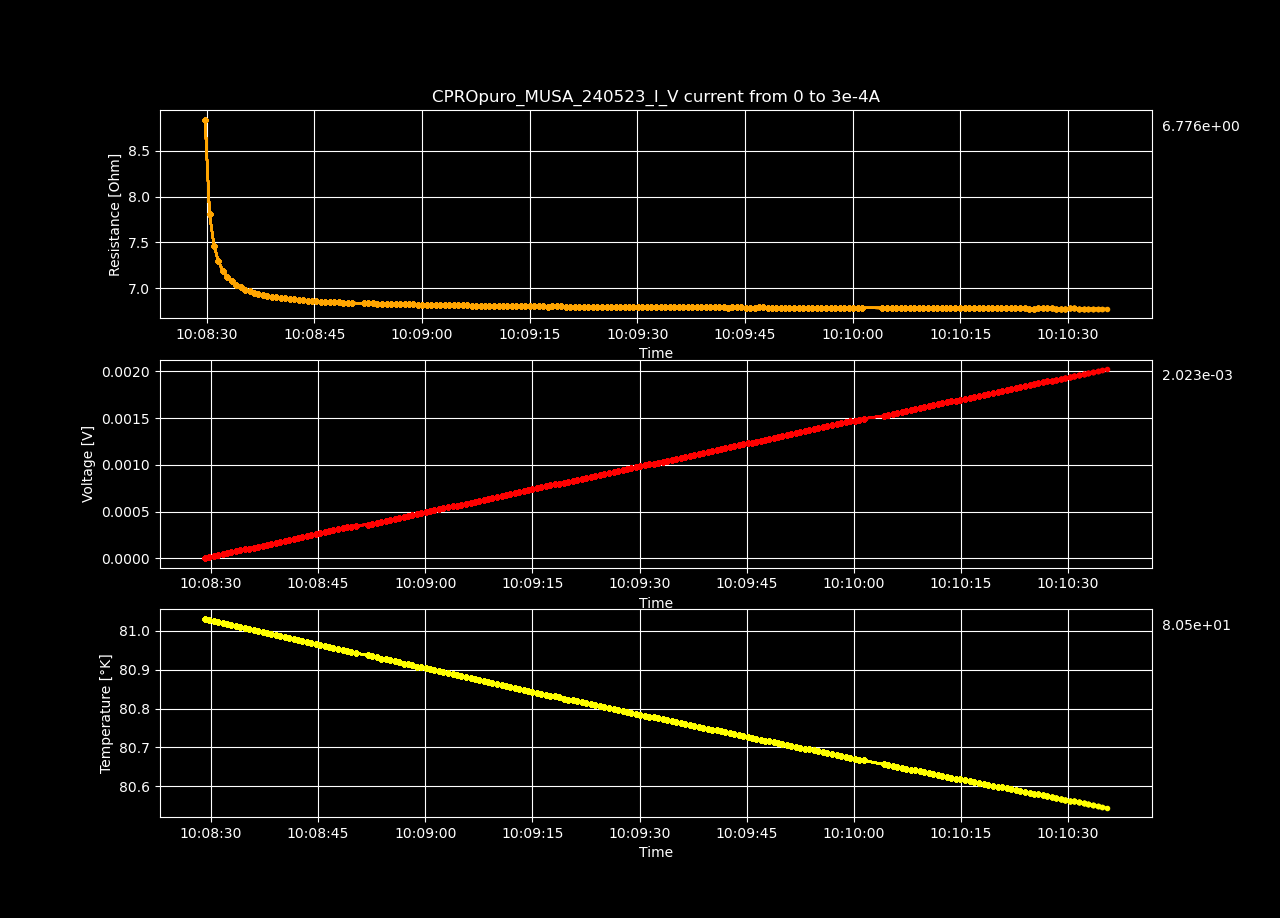

Source data for this figure (header and first rows):
Datetime, Temperature [K], Voltage [V], Resistance [𝛀], Current Source [A], Electric Field [V/cm], Restivity [𝛀 cm], Current Density [A/cm2]
2023-05-24 10:08:29.164972, 81.03, 3.11419529e-06, inf, 0.0, 5.4635005087719296e-05, inf, 0.0
2023-05-24 10:08:29.778788, 81.03, 1.33264072e-05, 8.84, 1.507537688442211e-06, 0.0002338, 10.24, 2.284148012791229e-05
2023-05-24 10:08:30.405928, 81.03, 2.35362982e-05, 7.806, 3.015075376884422e-06, 0.0004129, 9.039, 4.568296025582458e-05
2023-05-24 10:08:31.028588, 81.02, 3.37457859e-05, 7.462, 4.522613065326633e-06, 0.000592, 8.64, 6.852444038373685e-05
2023-05-24 10:08:31.634218, 81.02, 4.39791749e-05, 7.293, 6.030150753768844e-06, 0.0007716, 8.445, 9.136592051164915e-05
2023-05-24 10:08:32.237720, 81.02, 5.41960245e-05, 7.19, 7.537688442211055e-06, 0.0009508, 8.325, 0.0001142
2023-05-24 10:08:32.851462, 81.02, 6.44228583e-05, 7.122, 9.045226130653266e-06, 0.00113, 8.247, 0.000137
2023-05-24 10:08:33.475577, 81.01, 7.46587685e-05, 7.075, 1.0552763819095477e-05, 0.00131, 8.192, 0.0001599
2023-05-24 10:08:34.108600, 81.01, 8.48508085e-05, 7.036, 1.2060301507537688e-05, 0.001489, 8.146, 0.0001827
2023-05-24 10:08:34.717518, 81.01, 9.50855085e-05, 7.008, 1.35678391959799e-05, 0.001668, 8.115, 0.0002056
2023-05-24 10:08:35.344699, 81.01, 0.0001053, 6.984, 1.507537688442211e-05, 0.001847, 8.087, 0.0002284
2023-05-24 10:08:35.974318, 81, 0.0001155, 6.966, 1.6582914572864322e-05, 0.002027, 8.066, 0.0002513
2023-05-24 10:08:36.613225, 81, 0.0001257, 6.951, 1.809045226130653e-05, 0.002206, 8.048, 0.0002741
2023-05-24 10:08:37.217918, 81, 0.000136, 6.938, 1.9597989949748744e-05, 0.002386, 8.034, 0.0002969
2023-05-24 10:08:37.841892, 81, 0.0001462, 6.926, 2.1105527638190954e-05, 0.002565, 8.02, 0.0003198
2023-05-24 10:08:38.457800, 80.99, 0.0001564, 6.917, 2.2613065326633167e-05, 0.002744, 8.009, 0.0003426
2023-05-24 10:08:39.080848, 80.99, 0.0001666, 6.907, 2.4120603015075376e-05, 0.002923, 7.998, 0.0003655
2023-05-24 10:08:39.705329, 80.99, 0.0001768, 6.899, 2.5628140703517586e-05, 0.003102, 7.989, 0.0003883
2023-05-24 10:08:40.309629, 80.98, 0.000187, 6.892, 2.71356783919598e-05, 0.003281, 7.98, 0.0004111
2023-05-24 10:08:40.927818, 80.98, 0.0001973, 6.887, 2.8643216080402008e-05, 0.003461, 7.974, 0.000434
2023-05-24 10:08:41.553129, 80.98, 0.0002075, 6.881, 3.015075376884422e-05, 0.00364, 7.967, 0.0004568
2023-05-24 10:08:42.175980, 80.98, 0.0002177, 6.876, 3.1658291457286434e-05, 0.003819, 7.962, 0.0004797
2023-05-24 10:08:42.795589, 80.97, 0.0002279, 6.872, 3.3165829145728643e-05, 0.003998, 7.957, 0.0005025
2023-05-24 10:08:43.427749, 80.97, 0.0002381, 6.868, 3.467336683417085e-05, 0.004178, 7.952, 0.0005254
2023-05-24 10:08:44.051829, 80.97, 0.0002483, 6.864, 3.618090452261306e-05, 0.004357, 7.948, 0.0005482
2023-05-24 10:08:44.678265, 80.97, 0.0002585, 6.86, 3.768844221105527e-05, 0.004536, 7.943, 0.000571
2023-05-24 10:08:45.293012, 80.96, 0.0002687, 6.856, 3.919597989949749e-05, 0.004715, 7.939, 0.0005939
2023-05-24 10:08:45.914993, 80.96, 0.000279, 6.854, 4.07035175879397e-05, 0.004894, 7.936, 0.0006167
2023-05-24 10:08:46.525038, 80.96, 0.0002892, 6.851, 4.221105527638191e-05, 0.005073, 7.932, 0.0006396
2023-05-24 10:08:47.139957, 80.96, 0.0002994, 6.849, 4.371859296482412e-05, 0.005253, 7.93, 0.0006624
2023-05-24 10:08:47.772325, 80.95, 0.0003096, 6.846, 4.522613065326633e-05, 0.005432, 7.927, 0.0006852
2023-05-24 10:08:48.409370, 80.95, 0.0003199, 6.844, 4.673366834170854e-05, 0.005612, 7.925, 0.0007081
2023-05-24 10:08:49.025975, 80.95, 0.0003301, 6.842, 4.824120603015075e-05, 0.00579, 7.922, 0.0007309
2023-05-24 10:08:49.641812, 80.95, 0.0003403, 6.84, 4.974874371859296e-05, 0.00597, 7.92, 0.0007538
2023-05-24 10:08:50.268500, 80.94, 0.0003505, 6.837, 5.125628140703517e-05, 0.006148, 7.917, 0.0007766
2023-05-24 10:08:51.925571, 80.94, 0.0003607, 6.836, 5.276381909547739e-05, 0.006328, 7.915, 0.0007995
2023-05-24 10:08:52.538881, 80.93, 0.0003709, 6.834, 5.42713567839196e-05, 0.006507, 7.913, 0.0008223
2023-05-24 10:08:53.166616, 80.93, 0.0003811, 6.833, 5.577889447236181e-05, 0.006686, 7.912, 0.0008451
2023-05-24 10:08:53.794055, 80.93, 0.0003913, 6.831, 5.7286432160804016e-05, 0.006865, 7.91, 0.000868
2023-05-24 10:08:54.433952, 80.93, 0.0004016, 6.83, 5.879396984924623e-05, 0.007045, 7.908, 0.0008908
2023-05-24 10:08:55.057886, 80.92, 0.0004118, 6.829, 6.030150753768844e-05, 0.007224, 7.907, 0.0009137
2023-05-24 10:08:55.691682, 80.92, 0.000422, 6.828, 6.180904522613065e-05, 0.007404, 7.906, 0.0009365
2023-05-24 10:08:56.326319, 80.92, 0.0004322, 6.826, 6.331658291457287e-05, 0.007582, 7.904, 0.0009593
2023-05-24 10:08:56.946189, 80.92, 0.0004424, 6.825, 6.482412060301507e-05, 0.007762, 7.902, 0.0009822
2023-05-24 10:08:57.570375, 80.91, 0.0004526, 6.823, 6.633165829145729e-05, 0.00794, 7.901, 0.001005
2023-05-24 10:08:58.178032, 80.91, 0.0004628, 6.822, 6.783919597989949e-05, 0.008119, 7.899, 0.001028
2023-05-24 10:08:58.806661, 80.91, 0.000473, 6.821, 6.93467336683417e-05, 0.008299, 7.898, 0.001051
2023-05-24 10:08:59.429364, 80.91, 0.0004833, 6.82, 7.085427135678392e-05, 0.008478, 7.897, 0.001074
2023-05-24 10:09:00.038927, 80.9, 0.0004934, 6.819, 7.236180904522613e-05, 0.008657, 7.896, 0.001096
2023-05-24 10:09:00.653031, 80.9, 0.0005037, 6.819, 7.386934673366834e-05, 0.008836, 7.895, 0.001119
2023-05-24 10:09:01.275378, 80.9, 0.0005138, 6.817, 7.537688442211054e-05, 0.009015, 7.893, 0.001142
2023-05-24 10:09:01.894732, 80.9, 0.000524, 6.816, 7.688442211055276e-05, 0.009194, 7.892, 0.001165
2023-05-24 10:09:02.532315, 80.89, 0.0005342, 6.815, 7.839195979899498e-05, 0.009372, 7.891, 0.001188
2023-05-24 10:09:03.201667, 80.89, 0.0005444, 6.814, 7.989949748743718e-05, 0.009551, 7.89, 0.001211
2023-05-24 10:09:03.811153, 80.89, 0.0005546, 6.813, 8.14070351758794e-05, 0.00973, 7.889, 0.001233
2023-05-24 10:09:04.418288, 80.89, 0.0005649, 6.813, 8.291457286432161e-05, 0.00991, 7.888, 0.001256
2023-05-24 10:09:05.055639, 80.88, 0.000575, 6.811, 8.442211055276381e-05, 0.01009, 7.887, 0.001279
2023-05-24 10:09:05.704557, 80.88, 0.0005853, 6.811, 8.592964824120603e-05, 0.01027, 7.886, 0.001302
2023-05-24 10:09:06.332869, 80.88, 0.0005955, 6.81, 8.743718592964823e-05, 0.01045, 7.885, 0.001325
2023-05-24 10:09:06.942404, 80.88, 0.0006057, 6.81, 8.894472361809045e-05, 0.01063, 7.885, 0.001348
... 138 more rows
